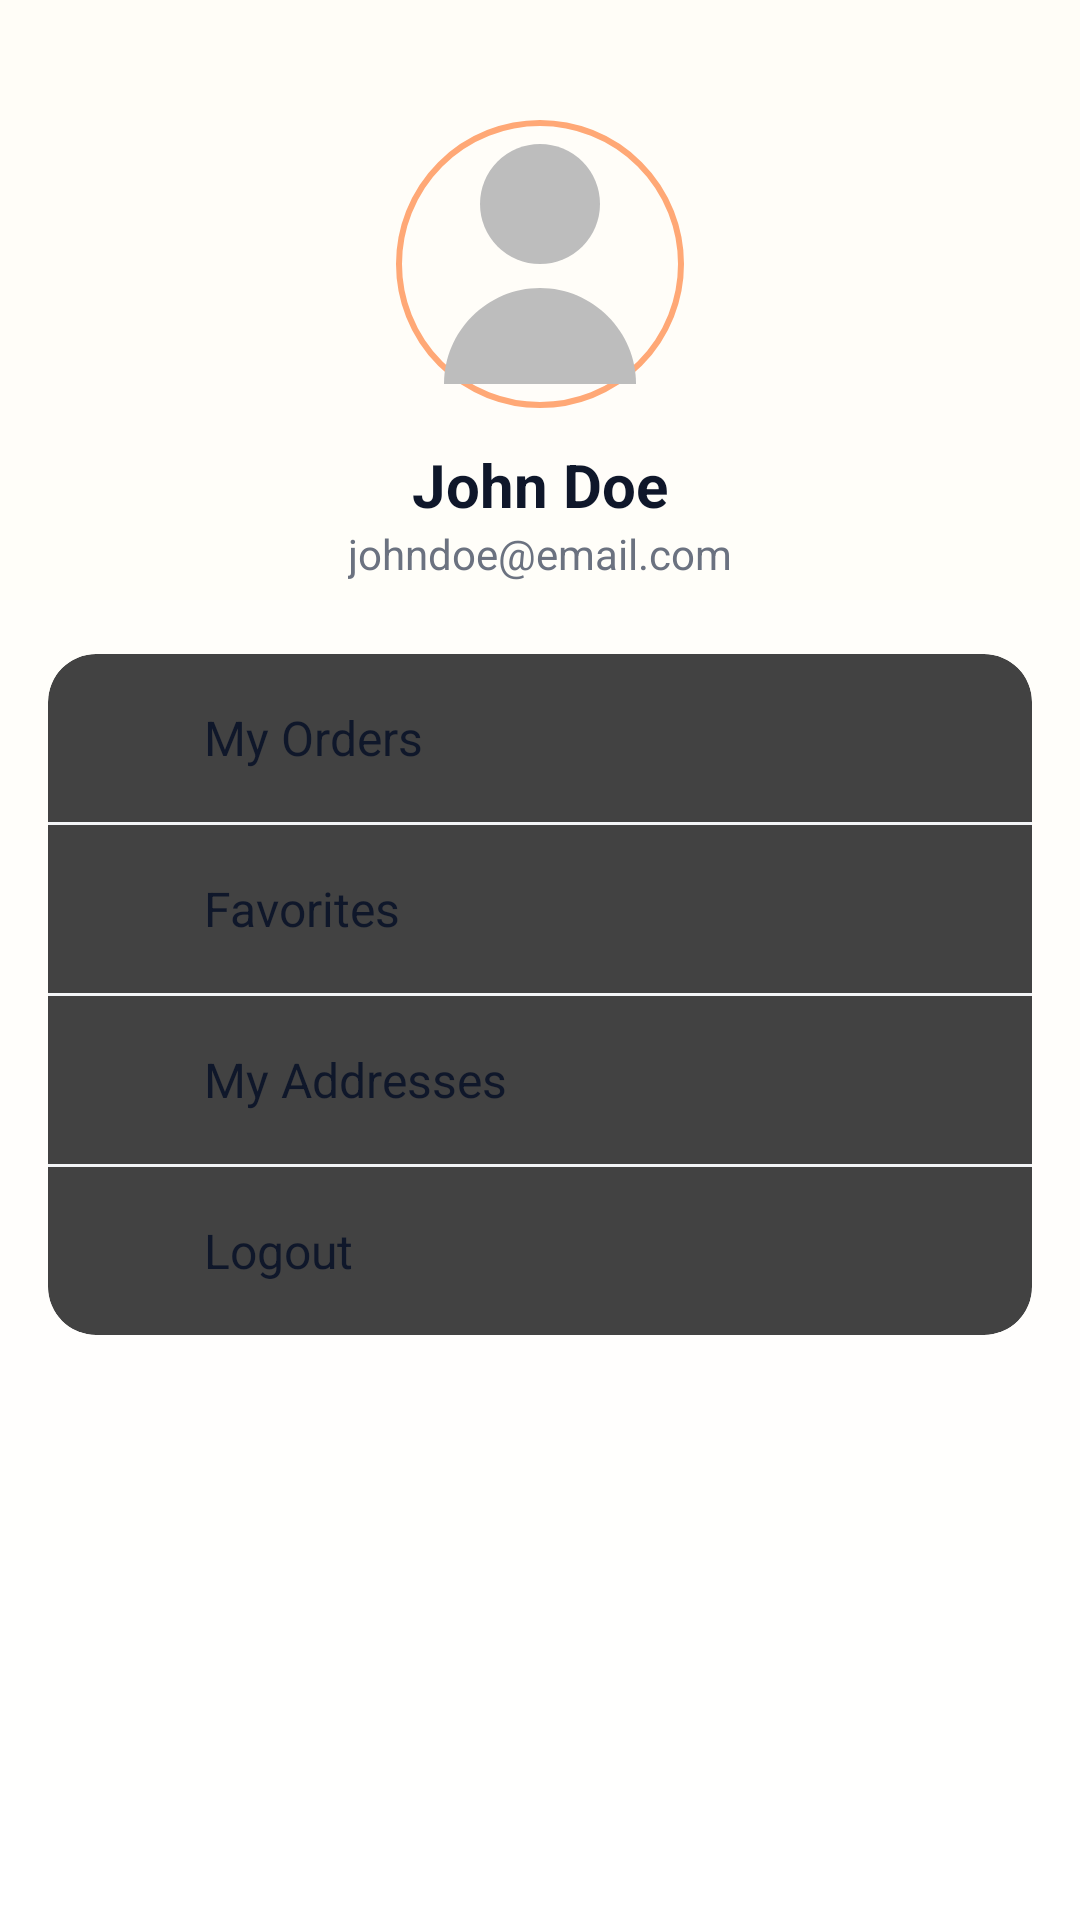

Here is an Android app screen rendered from its layout file. Give the layout XML and the strings, colors and styles it references.
<!-- AndroidManifest.xml: application theme Theme.FoodDeliveryApp -->
<!-- res/layout/activity_profile_view.xml -->
<?xml version="1.0" encoding="utf-8"?>
<androidx.coordinatorlayout.widget.CoordinatorLayout xmlns:android="http://schemas.android.com/apk/res/android"
    xmlns:app="http://schemas.android.com/apk/res-auto"
    xmlns:tools="http://schemas.android.com/tools"
    android:id="@+id/main"
    android:layout_width="match_parent"
    android:layout_height="match_parent"
    android:background="@drawable/bg_screen"
    tools:context=".Activity.ProfileViewActivity">

    <androidx.core.widget.NestedScrollView
        android:layout_width="match_parent"
        android:layout_height="match_parent"
        android:padding="16dp"
        android:clipToPadding="false"
        android:paddingBottom="96dp">

        <LinearLayout
            android:layout_width="match_parent"
            android:layout_height="wrap_content"
            android:orientation="vertical"
            android:gravity="center_horizontal">

            <ImageView
                android:id="@+id/ivProfilePic"
                android:layout_width="96dp"
                android:layout_height="96dp"
                android:src="@drawable/ic_avatar_placeholder"
                android:background="@drawable/bg_avatar_ring"
                android:scaleType="centerCrop"
                android:layout_marginTop="24dp"/>

            <TextView
                android:id="@+id/tvProfileName"
                android:layout_width="wrap_content"
                android:layout_height="wrap_content"
                android:layout_marginTop="12dp"
                android:text="John Doe"
                android:textColor="@color/ink_900"
                android:textSize="20sp"
                android:textStyle="bold" />

            
            <TextView
                android:id="@+id/tvProfileEmail"
                android:layout_width="wrap_content"
                android:layout_height="wrap_content"
                android:text="johndoe@email.com"
                android:textColor="@color/ink_500"
                android:textSize="14sp"
                android:layout_marginBottom="24dp" />

            <androidx.cardview.widget.CardView
                android:layout_width="match_parent"
                android:layout_height="wrap_content"
                android:layout_marginBottom="12dp"
                app:cardCornerRadius="16dp"
                app:cardElevation="2dp">

                <LinearLayout
                    android:layout_width="match_parent"
                    android:layout_height="wrap_content"
                    android:orientation="vertical">

                    <LinearLayout
                        android:id="@+id/llOrders"
                        android:layout_width="match_parent"
                        android:layout_height="wrap_content"
                        android:gravity="center_vertical"
                        android:padding="16dp">

                        <ImageView
                            android:layout_width="24dp"
                            android:layout_height="24dp"
                            app:srcCompat="@drawable/shopping_bag"
                            app:tint="@color/brand_600" />

                        <TextView
                            android:layout_width="wrap_content"
                            android:layout_height="wrap_content"
                            android:layout_marginStart="12dp"
                            android:text="My Orders"
                            android:textColor="@color/ink_900"
                            android:textSize="16sp" />
                    </LinearLayout>

                    <View
                        android:layout_width="match_parent"
                        android:layout_height="1dp"
                        android:background="@color/ink_050" />

                    <LinearLayout
                        android:id="@+id/llFavorites"
                        android:layout_width="match_parent"
                        android:layout_height="wrap_content"
                        android:padding="16dp"
                        android:gravity="center_vertical">

                        <ImageView
                            android:layout_width="24dp"
                            android:layout_height="24dp"
                            app:srcCompat="@drawable/heart"
                            app:tint="@color/brand_600" />

                        <TextView
                            android:layout_width="wrap_content"
                            android:layout_height="wrap_content"
                            android:layout_marginStart="12dp"
                            android:text="Favorites"
                            android:textColor="@color/ink_900"
                            android:textSize="16sp" />
                    </LinearLayout>

                    <View
                        android:layout_width="match_parent"
                        android:layout_height="1dp"
                        android:background="@color/ink_050" />

                    <LinearLayout
                        android:id="@+id/llMyAddresses"
                        android:layout_width="match_parent"
                        android:layout_height="wrap_content"
                        android:padding="16dp"
                        android:gravity="center_vertical">

                        <ImageView
                            android:layout_width="24dp"
                            android:layout_height="24dp"
                            app:srcCompat="@drawable/location"
                            app:tint="@color/brand_600" />

                        <TextView
                            android:layout_width="wrap_content"
                            android:layout_height="wrap_content"
                            android:layout_marginStart="12dp"
                            android:text="My Addresses"
                            android:textColor="@color/ink_900"
                            android:textSize="16sp" />
                    </LinearLayout>

                    <View
                        android:layout_width="match_parent"
                        android:layout_height="1dp"
                        android:background="@color/ink_050" />

                    <LinearLayout
                        android:id="@+id/llLogout"
                        android:layout_width="match_parent"
                        android:layout_height="wrap_content"
                        android:padding="16dp"
                        android:gravity="center_vertical">

                        <ImageView
                            android:layout_width="24dp"
                            android:layout_height="24dp"
                            app:srcCompat="@android:drawable/ic_lock_power_off"
                            app:tint="@color/brand_600" />

                        <TextView
                            android:layout_width="wrap_content"
                            android:layout_height="wrap_content"
                            android:layout_marginStart="12dp"
                            android:text="Logout"
                            android:textColor="@color/ink_900"
                            android:textSize="16sp" />
                    </LinearLayout>
                </LinearLayout>
            </androidx.cardview.widget.CardView>
        </LinearLayout>

    </androidx.core.widget.NestedScrollView>

    <LinearLayout
        android:id="@+id/bottomNav"
        android:layout_width="match_parent"
        android:layout_height="62dp"
        android:layout_gravity="bottom"
        android:background="@drawable/bg_bottom_nav"
        android:elevation="8dp"
        android:gravity="center"
        android:paddingHorizontal="22dp">

        <ImageButton
            android:id="@+id/homeBtn"
            style="@style/BottomItem"
            android:contentDescription="Home"
            app:srcCompat="@drawable/home" />

        <ImageButton
            android:id="@+id/favouriteBtn"
            style="@style/BottomItem"
            android:contentDescription="Orders"
            app:srcCompat="@drawable/heart" />

        <ImageButton
            android:id="@+id/cartBtn"
            style="@style/BottomItem"
            android:contentDescription="Favorites"
            app:srcCompat="@drawable/shopping_bag" />

        <ImageButton
            android:id="@+id/profileBtn"
            style="@style/BottomItem"
            android:contentDescription="Profile"
            app:srcCompat="@drawable/profile" />
    </LinearLayout>

</androidx.coordinatorlayout.widget.CoordinatorLayout>
<!-- resources referenced by this layout -->
<resources>
  <color name="brand_600">#FF6A2B</color>
  <color name="ink_050">#F3F5F7</color>
  <color name="ink_500">#6B7280</color>
  <color name="ink_900">#0F172A</color>
  <!-- drawable bg_avatar_ring (drawable) -->
  <shape xmlns:android="http://schemas.android.com/apk/res/android" android:shape="oval">
      <size android:width="36dp" android:height="36dp"/>
      <stroke android:width="2dp" android:color="@color/brand_300"/>
  </shape>
  <!-- drawable bg_screen (drawable) -->
  <layer-list xmlns:android="http://schemas.android.com/apk/res/android">
      <item>
          <shape android:shape="rectangle">
              <gradient
                  android:startColor="@color/warm_bg_start"
                  android:endColor="@color/warm_bg_end"
                  android:angle="90"/>
          </shape>
      </item>
  </layer-list>
  <!-- drawable home (drawable) -->
  <vector xmlns:android="http://schemas.android.com/apk/res/android" android:height="24dp" android:viewportHeight="24" android:viewportWidth="24" android:width="24dp">
        
      <path android:fillColor="#FF000000" android:pathData="M13.338,0.833a2,2 0,0 0,-2.676 0L0,10.429v10.4a3.2,3.2 0,0 0,3.2 3.2L20.8,24.029a3.2,3.2 0,0 0,3.2 -3.2v-10.4ZM15,22.026L9,22.026L9,17a3,3 0,0 1,6 0ZM22,20.826a1.2,1.2 0,0 1,-1.2 1.2L17,22.026L17,17A5,5 0,0 0,7 17v5.026L3.2,22.026a1.2,1.2 0,0 1,-1.2 -1.2L2,11.319l10,-9 10,9Z"/>
      
  </vector>
  <!-- drawable ic_avatar_placeholder (drawable) -->
  <vector xmlns:android="http://schemas.android.com/apk/res/android"
      android:width="36dp" android:height="36dp" android:viewportWidth="24" android:viewportHeight="24">
      <path android:fillColor="#BDBDBD" android:pathData="M12,12a5,5 0 1,0 0,-10a5,5 0 0,0 0,10z"/>
      <path android:fillColor="#BDBDBD" android:pathData="M4,22c0,-4.4 3.6,-8 8,-8s8,3.6 8,8z"/>
  </vector>
  <!-- drawable location (drawable) -->
  <vector xmlns:android="http://schemas.android.com/apk/res/android" android:height="24dp" android:viewportHeight="24" android:viewportWidth="24" android:width="24dp">
        
      <path android:fillColor="#FF000000" android:pathData="M12,0A10.011,10.011 0,0 0,2 10c0,5.282 8.4,12.533 9.354,13.343l0.646,0.546 0.646,-0.546C13.6,22.533 22,15.282 22,10A10.011,10.011 0,0 0,12 0ZM12,15a5,5 0,1 1,5 -5A5.006,5.006 0,0 1,12 15Z"/>
        
      <path android:fillColor="#FF000000" android:pathData="M12,10m-3,0a3,3 0,1 1,6 0a3,3 0,1 1,-6 0"/>
      
  </vector>
  <!-- drawable profile (drawable) -->
  <vector xmlns:android="http://schemas.android.com/apk/res/android" android:height="24dp" android:viewportHeight="24" android:viewportWidth="24" android:width="24dp">
        
      <path android:fillColor="#FF000000" android:pathData="M21,24H19V18.957A2.96,2.96 0,0 0,16.043 16H7.957A2.96,2.96 0,0 0,5 18.957V24H3V18.957A4.963,4.963 0,0 1,7.957 14h8.086A4.963,4.963 0,0 1,21 18.957Z"/>
        
      <path android:fillColor="#FF000000" android:pathData="M12,12a6,6 0,1 1,6 -6A6.006,6.006 0,0 1,12 12ZM12,2a4,4 0,1 0,4 4A4,4 0,0 0,12 2Z"/>
      
  </vector>
  <!-- drawable shopping_bag (drawable) -->
  <vector xmlns:android="http://schemas.android.com/apk/res/android" android:height="24dp" android:viewportHeight="24" android:viewportWidth="24" android:width="24dp">
        
      <path android:fillColor="#FF000000" android:pathData="M18,6A6,6 0,0 0,6 6H0V21a3,3 0,0 0,3 3H21a3,3 0,0 0,3 -3V6ZM12,2a4,4 0,0 1,4 4H8A4,4 0,0 1,12 2ZM22,21a1,1 0,0 1,-1 1H3a1,1 0,0 1,-1 -1V8H6v2H8V8h8v2h2V8h4Z"/>
      
  </vector>
  <style name="BottomItem">
          <item name="android:layout_width">0dp</item>
          <item name="android:layout_height">match_parent</item>
          <item name="android:layout_weight">1</item>
          <item name="android:background">?attr/selectableItemBackgroundBorderless</item>
          <item name="android:tint">@color/ink_700</item>
      </style>
  <color name="brand_300">#FFA876</color>
  <color name="warm_bg_start">#FFFFFFFF</color>
  <color name="warm_bg_end">#FFFDF7</color>
  <color name="ink_700">#374151</color>
</resources>
